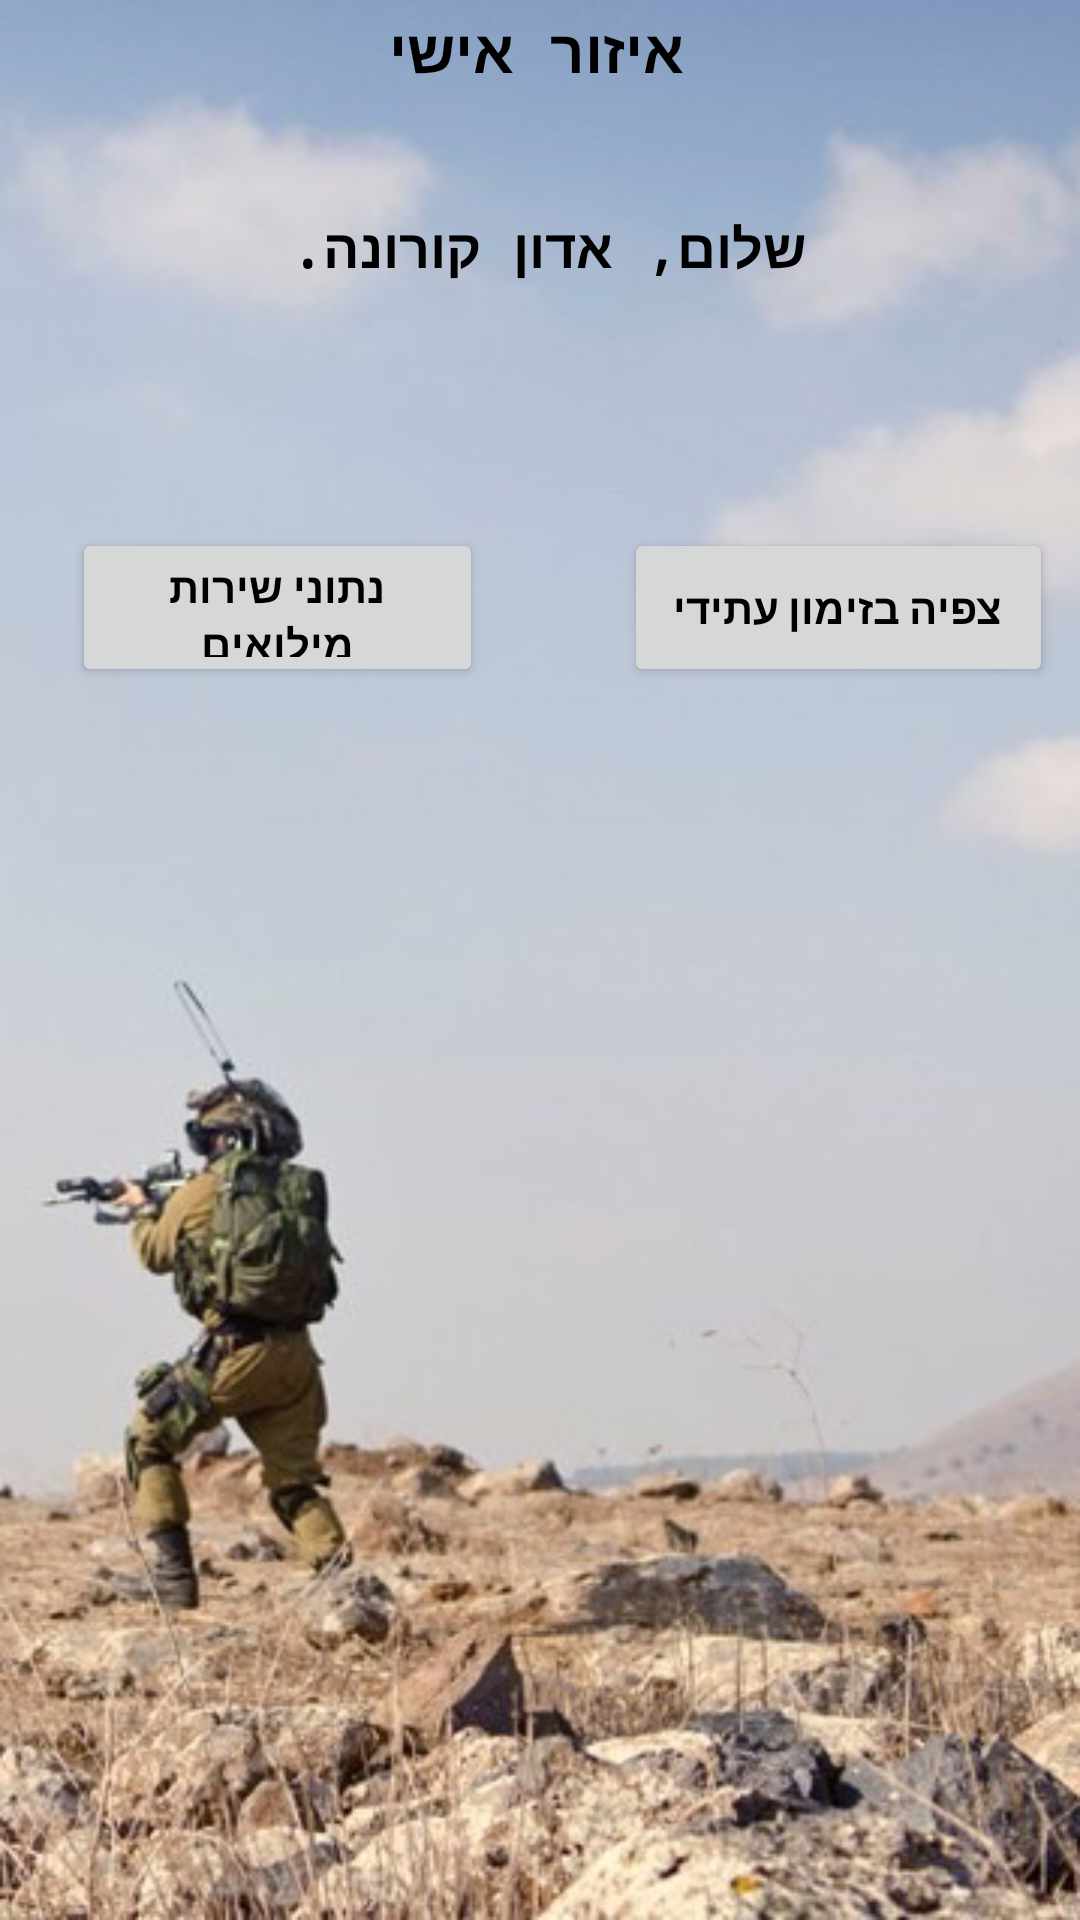

The Android layout XML behind this screen, and the referenced resources:
<!-- AndroidManifest.xml: application theme AppTheme -->
<!-- res/layout/activity_private_profile.xml -->
<?xml version="1.0" encoding="utf-8"?>
<androidx.constraintlayout.widget.ConstraintLayout xmlns:android="http://schemas.android.com/apk/res/android"
    xmlns:app="http://schemas.android.com/apk/res-auto"
    xmlns:tools="http://schemas.android.com/tools"
    android:layout_width="match_parent"
    android:layout_height="match_parent"
    android:background="@drawable/fighter"
    tools:context=".PrivateProfile">

    <TextView
        android:id="@+id/privateProfileTitle"
        android:layout_width="120dp"
        android:layout_height="46dp"
        android:fontFamily="monospace"
        android:text="איזור אישי"
        android:textColor="#000000"
        android:textSize="20dp"
        android:textStyle="bold"
        app:layout_constraintBottom_toBottomOf="parent"
        app:layout_constraintEnd_toEndOf="parent"
        app:layout_constraintHorizontal_bias="0.45"
        app:layout_constraintStart_toStartOf="parent"
        app:layout_constraintTop_toTopOf="parent"
        app:layout_constraintVertical_bias="0.005" />

    <TextView
        android:id="@+id/helloTextPrivateProfile"
        android:layout_width="199dp"
        android:layout_height="51dp"
        android:fontFamily="monospace"
        android:text="שלום, אדון קורונה."
        android:textColor="#000000"
        android:textSize="18dp"
        android:textStyle="bold"
        app:layout_constraintBottom_toBottomOf="parent"
        app:layout_constraintEnd_toEndOf="@+id/privateProfileTitle"
        app:layout_constraintHorizontal_bias="0.493"
        app:layout_constraintStart_toStartOf="@+id/privateProfileTitle"
        app:layout_constraintTop_toTopOf="parent"
        app:layout_constraintVertical_bias="0.119" />

    <Button
        android:id="@+id/button"
        android:layout_width="143dp"
        android:layout_height="53dp"
        android:text="צפיה בזימון עתידי"
        android:textStyle="bold"
        android:textColor="#000000"
        app:layout_constraintBottom_toBottomOf="parent"
        app:layout_constraintEnd_toEndOf="parent"
        app:layout_constraintHorizontal_bias="0.838"
        app:layout_constraintStart_toEndOf="@+id/button2"
        app:layout_constraintTop_toBottomOf="@+id/helloTextPrivateProfile"
        app:layout_constraintVertical_bias="0.118" />

    <Button
        android:id="@+id/button2"
        android:layout_width="137dp"
        android:layout_height="53dp"
        android:layout_marginStart="24dp"
        android:text="נתוני שירות מילואים"
        android:textStyle="bold"
        android:textColor="#000000"
        app:layout_constraintBottom_toBottomOf="parent"
        app:layout_constraintStart_toStartOf="parent"
        app:layout_constraintTop_toBottomOf="@+id/helloTextPrivateProfile"
        app:layout_constraintVertical_bias="0.118" />
</androidx.constraintlayout.widget.ConstraintLayout>
<!-- resources referenced by this layout -->
<resources>
  <!-- drawable fighter: jpg bitmap (drawable, 56019 bytes) -->
  <style name="AppTheme" parent="Theme.AppCompat.Light.DarkActionBar">
          
          <item name="colorPrimary">@color/Bordo</item>
          <item name="colorPrimaryDark">@color/colorPrimaryDark</item>
          <item name="colorAccent">@color/colorAccent</item>
      </style>
  <color name="Bordo">#B03060</color>
  <color name="colorPrimaryDark">#3700B3</color>
  <color name="colorAccent">#03DAC5</color>
</resources>
